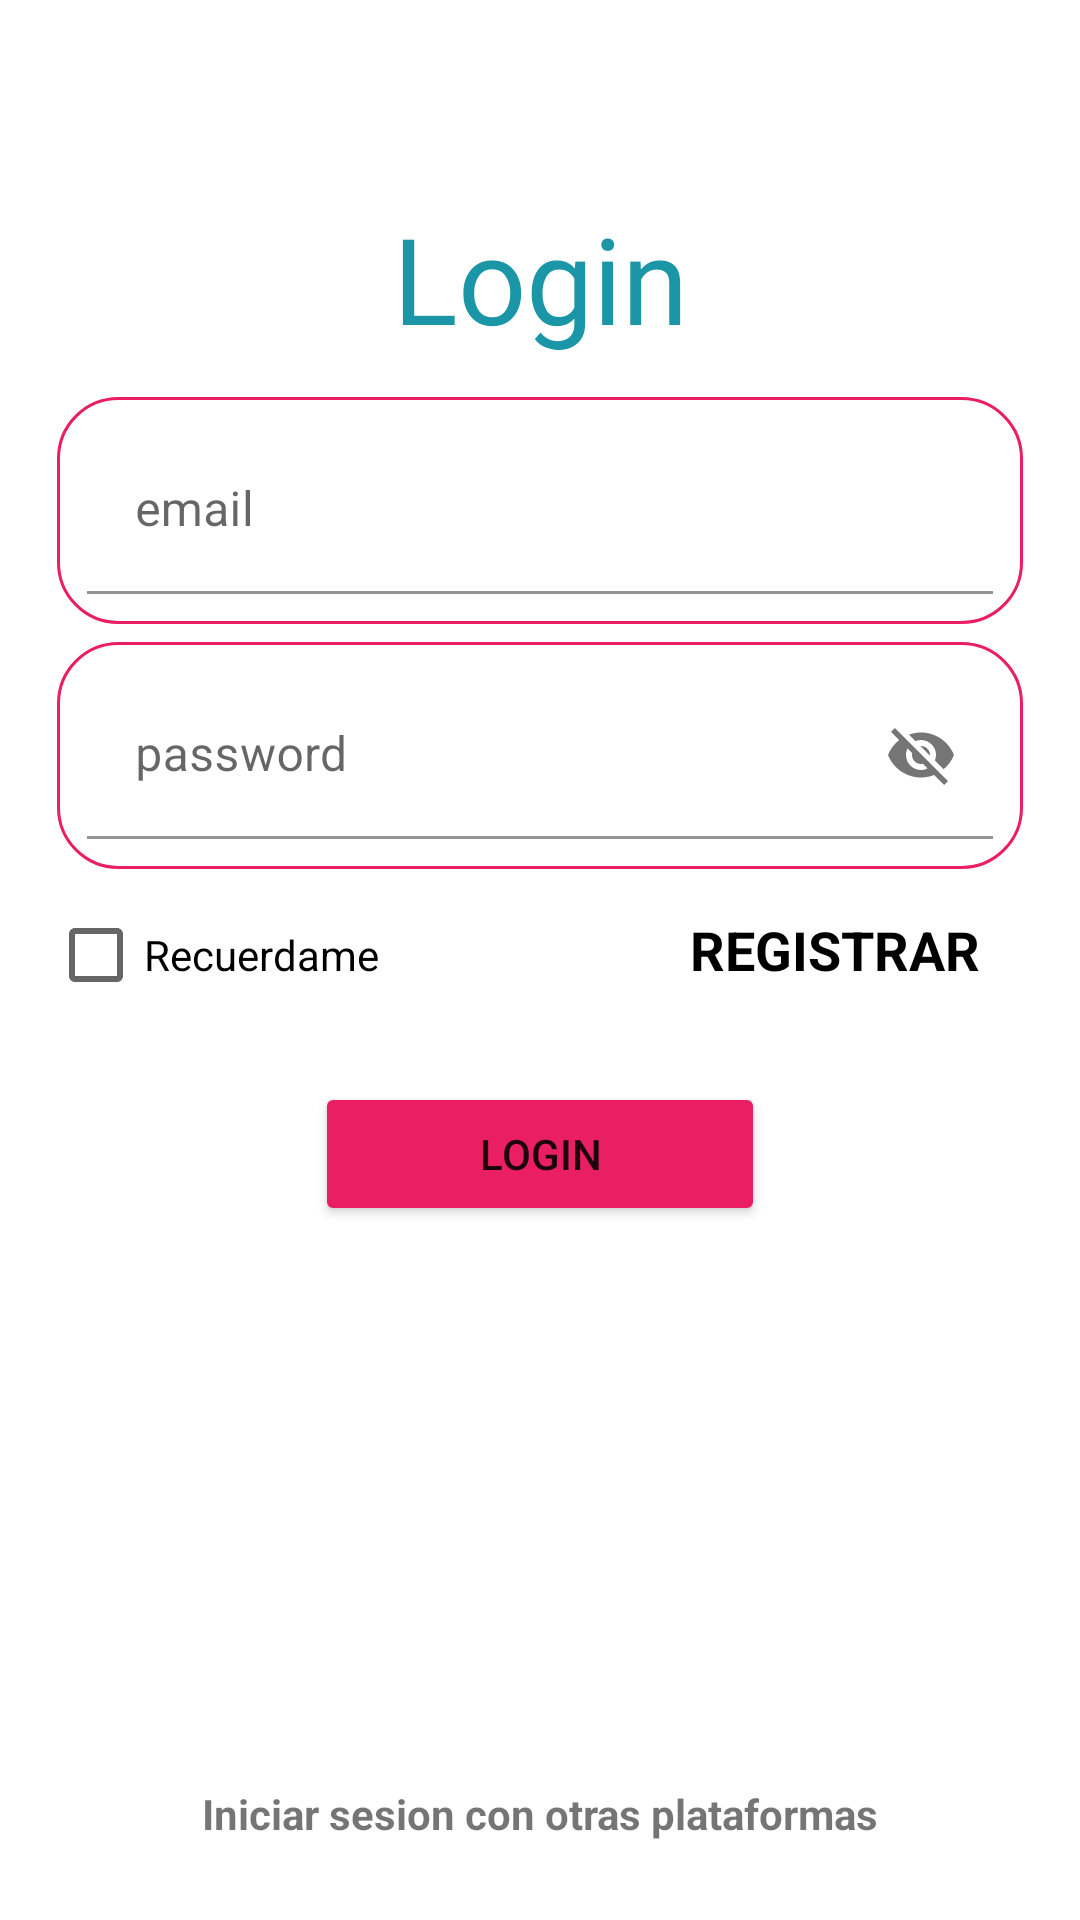

Reconstruct the res/layout file that produces this screen, plus the resources it refers to.
<!-- AndroidManifest.xml: activity theme Theme.Inventori.NoActionBar -->
<!-- res/layout/activity_login.xml -->
<?xml version="1.0" encoding="utf-8"?>
<LinearLayout xmlns:android="http://schemas.android.com/apk/res/android"
    xmlns:app="http://schemas.android.com/apk/res-auto"
    xmlns:tools="http://schemas.android.com/tools"
    android:id="@+id/container"
    android:layout_width="match_parent"
    android:layout_height="match_parent"
    android:orientation="vertical"
    android:paddingLeft="@dimen/activity_horizontal_margin"
    android:paddingTop="@dimen/activity_vertical_margin"
    android:paddingRight="@dimen/activity_horizontal_margin"
    android:paddingBottom="@dimen/activity_vertical_margin"
    tools:context=".ui.login.LoginActivity">

    <TextView
        android:id="@+id/tvLogin"
        android:layout_width="match_parent"
        android:layout_height="wrap_content"
        android:layout_marginTop="@dimen/tvLogin_marginTop"
        android:layout_marginBottom="@dimen/tvLogin_marginBottom"
        android:text="@string/tvLogin_txt"
        android:textSize="@dimen/title_sizeText"
        android:fontFamily="@font/minecraftia"
        android:textAlignment="center"
        android:textColor="@color/colorPrimary" />

    <com.google.android.material.textfield.TextInputLayout
        android:id="@+id/tilEmail"
        style="@style/HintTextAppareaces"
        android:layout_width="match_parent"
        android:layout_height="wrap_content"
        android:layout_margin="@dimen/til_margin">

        <com.google.android.material.textfield.TextInputEditText
            android:id="@+id/tieUser"
            android:layout_width="match_parent"
            android:layout_height="wrap_content"
            android:hint="@string/tieUser"
            />
    </com.google.android.material.textfield.TextInputLayout>

    <com.google.android.material.textfield.TextInputLayout
        android:id="@+id/tilPassword"
        android:layout_width="match_parent"
        style="@style/HintTextAppareaces"
        android:layout_height="wrap_content"
        android:layout_margin="@dimen/til_margin"
        app:endIconMode="password_toggle">

        <com.google.android.material.textfield.TextInputEditText
            android:id="@+id/tiePassword"
            android:layout_width="match_parent"
            android:layout_height="wrap_content"
            android:hint="@string/tiePassword" />
    </com.google.android.material.textfield.TextInputLayout>

    <LinearLayout
        android:layout_width="match_parent"
        android:layout_height="wrap_content"
        android:orientation="horizontal"
        android:layout_marginBottom="@dimen/cbBnt_marginBottom">

        <CheckBox
            android:id="@+id/cbRecuerdame"
            android:layout_width="0dp"
            android:layout_height="wrap_content"
            android:layout_weight="60"
            android:text="@string/cbRecuerdame_txt" />

        <Button
            android:id="@+id/btnRegistrar"
            style="@style/Widget.AppCompat.Button.Borderless"
            android:textColor="@color/colorOnSecondary"
            android:layout_width="0dp"
            android:layout_weight="40"
            android:layout_height="wrap_content"
            android:textAppearance="@style/TextAppearance.AppCompat.Medium"
            android:textAllCaps="true"
            android:textStyle="bold"
            android:text="@string/btnRegistrar" />

    </LinearLayout>

    <Button
        android:id="@+id/btnLogin"
        android:layout_width="@dimen/btnLogin_width"
        android:backgroundTint="@color/colorSecondary"
        android:layout_height="wrap_content"
        android:layout_gravity="center"

        android:text="@string/btnLogin" />
    <ProgressBar
        android:id="@+id/pb"
        android:visibility="invisible"
        android:indeterminate="true"
        android:layout_marginTop="40dp"
        android:layout_width="match_parent"
        android:layout_height="wrap_content"/>

    <TextView
        android:id="@+id/textView3"
        android:layout_width="match_parent"
        android:layout_height="0dp"
        android:layout_weight="1"
        android:gravity="bottom|center"
        android:padding="10dp"
        android:text="@string/tvPlataformas"
        android:textStyle="bold" />

    <LinearLayout
        android:layout_width="match_parent"
        android:layout_height="wrap_content"
        android:orientation="horizontal">

        <ImageButton
            android:id="@+id/imgBtnGoogle"
            android:layout_width="wrap_content"
            android:layout_height="wrap_content"
            android:layout_weight="1"
            android:background="@android:color/transparent"
            app:srcCompat="@drawable/google"
            tools:ignore="SpeakableTextPresentCheck" />

        <ImageButton
            android:id="@+id/imgBtnFacebook"
            android:layout_width="wrap_content"
            android:layout_height="wrap_content"
            android:layout_weight="1"
            android:background="@android:color/transparent"
            app:srcCompat="@drawable/facebook"
            tools:ignore="SpeakableTextPresentCheck" />
    </LinearLayout>

</LinearLayout>
<!-- resources referenced by this layout -->
<resources>
  <color name="colorOnSecondary">#FF000000</color>
  <color name="colorPrimary">#1B96A6</color>
  <color name="colorSecondary">#E91E63</color>
  <dimen name="activity_horizontal_margin">16dp</dimen>
  <dimen name="activity_vertical_margin">16dp</dimen>
  <dimen name="btnLogin_width">150dp</dimen>
  <dimen name="cbBnt_marginBottom">20dp</dimen>
  <dimen name="til_margin">3dp</dimen>
  <dimen name="title_sizeText">40sp</dimen>
  <dimen name="tvLogin_marginBottom">10dp</dimen>
  <dimen name="tvLogin_marginTop">50dp</dimen>
  <string name="btnLogin">Login</string>
  <string name="btnRegistrar">Registrar</string>
  <string name="cbRecuerdame_txt">Recuerdame</string>
  <string name="tiePassword">password</string>
  <string name="tieUser">email</string>
  <string name="tvLogin_txt">Login</string>
  <string name="tvPlataformas">Iniciar sesion con otras plataformas</string>
  <style name="HintTextAppareaces">
          <item name="boxStrokeColor">@color/colorSecondary</item>
          <item name="boxBackgroundColor">@android:color/transparent</item>
          <item name="android:background">@drawable/shape_textinputlayout</item>
          <item name="hintTextColor">@color/colorSecondary</item>
          <item name="boxBackgroundMode">filled</item>
      </style>
  <style name="Theme.Inventori.NoActionBar" parent="Theme.Inventori">
          <item name="windowActionBar">false</item>
          <item name="windowNoTitle">true</item>
      </style>
  <!-- drawable shape_textinputlayout (drawable) -->
  <?xml version="1.0" encoding="utf-8"?>
  <shape xmlns:android="http://schemas.android.com/apk/res/android">
      <stroke android:width="1dp"
          android:color="@color/colorSecondary"/>
      <corners android:radius="20dp"/>
      <padding android:bottom="10dp"
          android:top="10dp"
          android:right="10dp"
          android:left="10dp"/>
  
  </shape>
  <style name="Theme.Inventori" parent="Theme.MaterialComponents.DayNight.DarkActionBar">
          
          <item name="colorPrimary">@color/colorPrimary</item>
          <item name="colorPrimaryVariant">@color/colorPrimaryVariant</item>
          <item name="colorOnPrimary">@color/colorOnPrimary</item>
          
          <item name="colorSecondary">@color/colorSecondary</item>
          <item name="colorSecondaryVariant">@color/colorSecondaryVariant</item>
          <item name="colorOnSecondary">@color/colorOnSecondary</item>
          
          <item name="android:statusBarColor" tools:targetApi="l">?attr/colorPrimaryVariant</item>
          
      </style>
  <color name="colorPrimaryVariant">#FF3700B3</color>
  <color name="colorOnPrimary">#FFFFFFFF</color>
  <color name="colorSecondaryVariant">#FF018786</color>
</resources>
